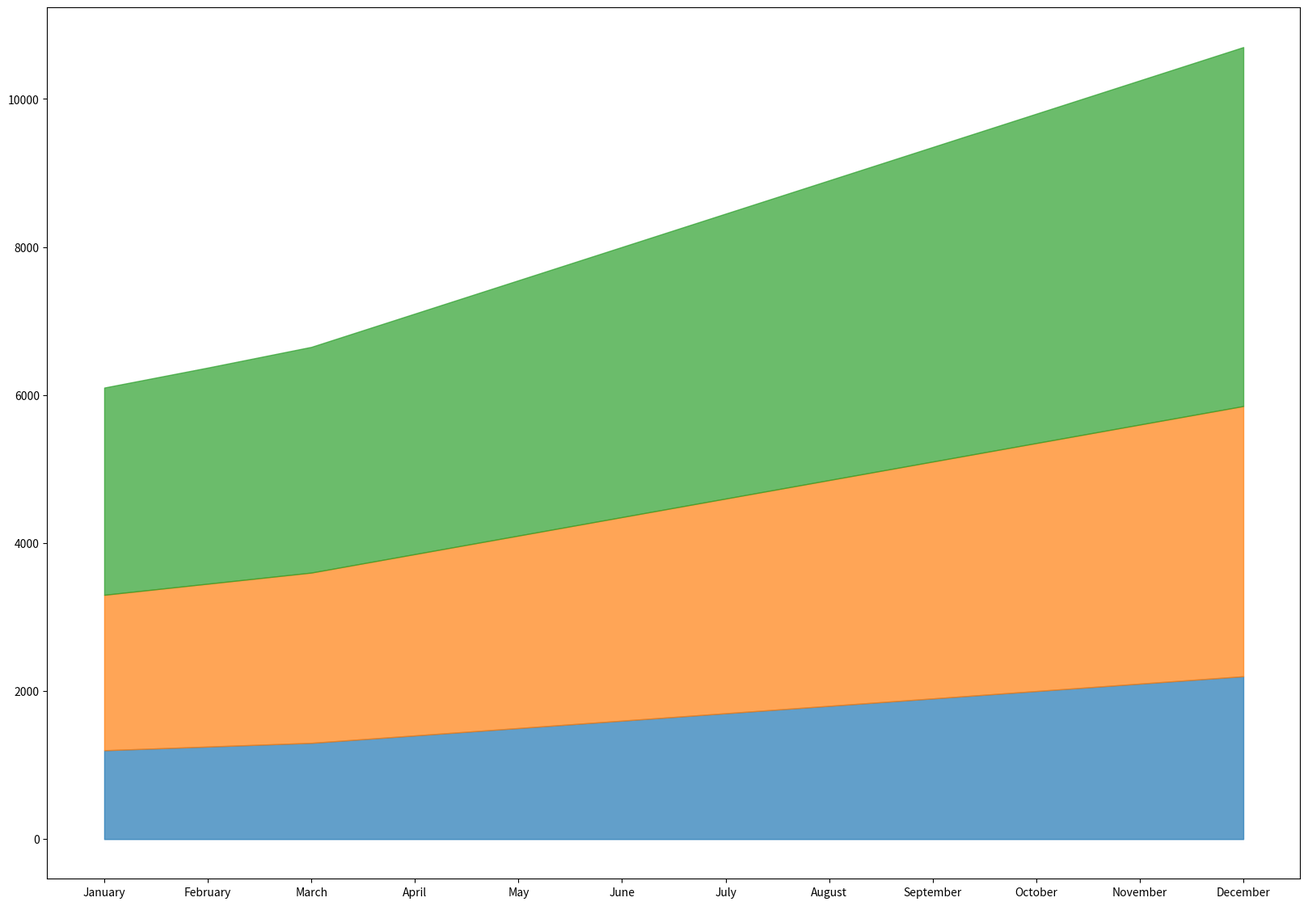

Reproduce this figure in Python. (Note: this script raises an exception after producing the figure.)

import pandas as pd
import seaborn as sns
import matplotlib.pyplot as plt

data = {
    'Month': ['January', 'February', 'March', 'April', 'May', 'June', 'July',
              'August', 'September', 'October', 'November', 'December'],
    'ScienceResearch': [1200, 1250, 1300, 1400, 1500, 1600, 1700, 1800, 1900, 2000, 2100, 2200],
    'TechnologicalAdvancements': [900, 950, 1000, 1050, 1100, 1150, 1200, 1250, 1300, 1350, 1400, 1450],
    'InnovativeProjects': [700, 720, 750, 800, 850, 900, 950, 1000, 1050, 1100, 1150, 1200]
}

df = pd.DataFrame(data)
df = df.set_index('Month')

df_cum = df.cumsum(axis=1)

colors = ['#1f77b4', '#ff7f0e', '#2ca02c']

plt.figure(figsize=(20, 14))

plt.fill_between(df.index, 0, df_cum['ScienceResearch'], color=colors[0], alpha=0.7, label='Science Research')
plt.fill_between(df.index, df_cum['ScienceResearch'], df_cum['ScienceResearch'] + df_cum['TechnologicalAdvancements'], color=colors[1], alpha=0.7, label='Technological Advancements')
plt.fill_between(df.index, df_cum['ScienceResearch'] + df_cum['TechnologicalAdvancements'], df_cum['ScienceResearch'] + df_cum['TechnologicalAdvancements'] + df_cum['InnovativeProjects'], color=colors[2], alpha=0.7, label='Innovative Projects')

for category in ['ScienceResearch', 'TechnologicalAdvancements', 'InnovativeProjects']:
    plt.text(df.index[-1], df_cum[category][-1] - (df_cum[category][-1] - df_cum[category].shift(1)[-1]) / 2, 
             category.replace("ScienceResearch", "Science Research").replace("TechnologicalAdvancements", "Technological Advancements"), 
             verticalalignment='center')

plt.title('Monthly Science and Technology Contributions', pad=30, fontsize=20)
plt.xlabel('Month', fontsize=16)
plt.ylabel('Hours Dedicated', fontsize=16)
plt.xticks(rotation=45, fontsize=12)
plt.yticks(fontsize=12)
plt.legend(loc='upper left', fontsize=12)
plt.tight_layout()

plt.show()
